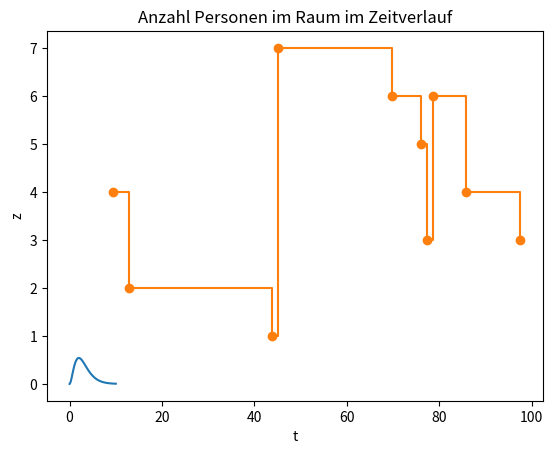
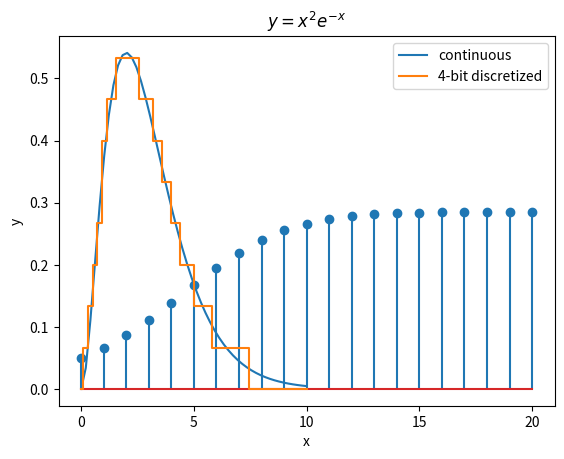

Source code (Python) for these figures, in order:
import numpy as np
import matplotlib.pyplot as plt

x = np.linspace(0, 10)
y = x**2 * np.exp(-x)

plt.plot(x, y)
plt.grid()
plt.xlabel("x")
plt.ylabel("y")
plt.title("$y = x^2 e^{-x}$")
plt.show()


rng = np.random.default_rng(42)
t = np.sort(rng.uniform(high=100, size=10))
z = rng.integers(low=0, high=8, size=len(t))

plt.step(t, z, "o-", where="post")
plt.grid()
plt.xlabel("t")
plt.ylabel("z")
plt.title("Anzahl Personen im Raum im Zeitverlauf")
plt.show()


r = 1.4
x0 = 0.05
N = 20

xn = x0
x = [x0]
for n in range(N):
    xn = r * xn * (1 - xn)
    x.append(xn)

fig, ax = plt.subplots()
ax.stem(x)
# ax.plot(x, 'o')
ax.xaxis.set_ticks(np.arange(N + 1, step=round(N / 4)))
ax.grid()
ax.set_xlabel("n")
ax.set_ylabel("$x_n$")
plt.title(f"Logistisches Wachstum ($r={r}$, $x_0={x0}$)")
plt.show()


52*np.log10(2), 1023*np.log10(2)



b, r = 2, 53
# b, r = 10, 16
b**(1 - r) / 2

# 2.

(0.1 * 3 - 0.3) / 0.3




x = np.linspace(0, 10)
y_cont = x**2 * np.exp(-x)

bits = 4
max_val = 1
scale = (2**bits - 1) / max_val
y_discrete = np.round(scale * y_cont) / scale

plt.plot(x, y_cont, label="continuous")
plt.step(x, y_discrete, where="mid", label=f"{bits}-bit discretized")
plt.grid()
plt.xlabel("x")
plt.ylabel("y")
plt.title(r"$y = x^2 e^{-x}$")
plt.legend()
plt.show()
